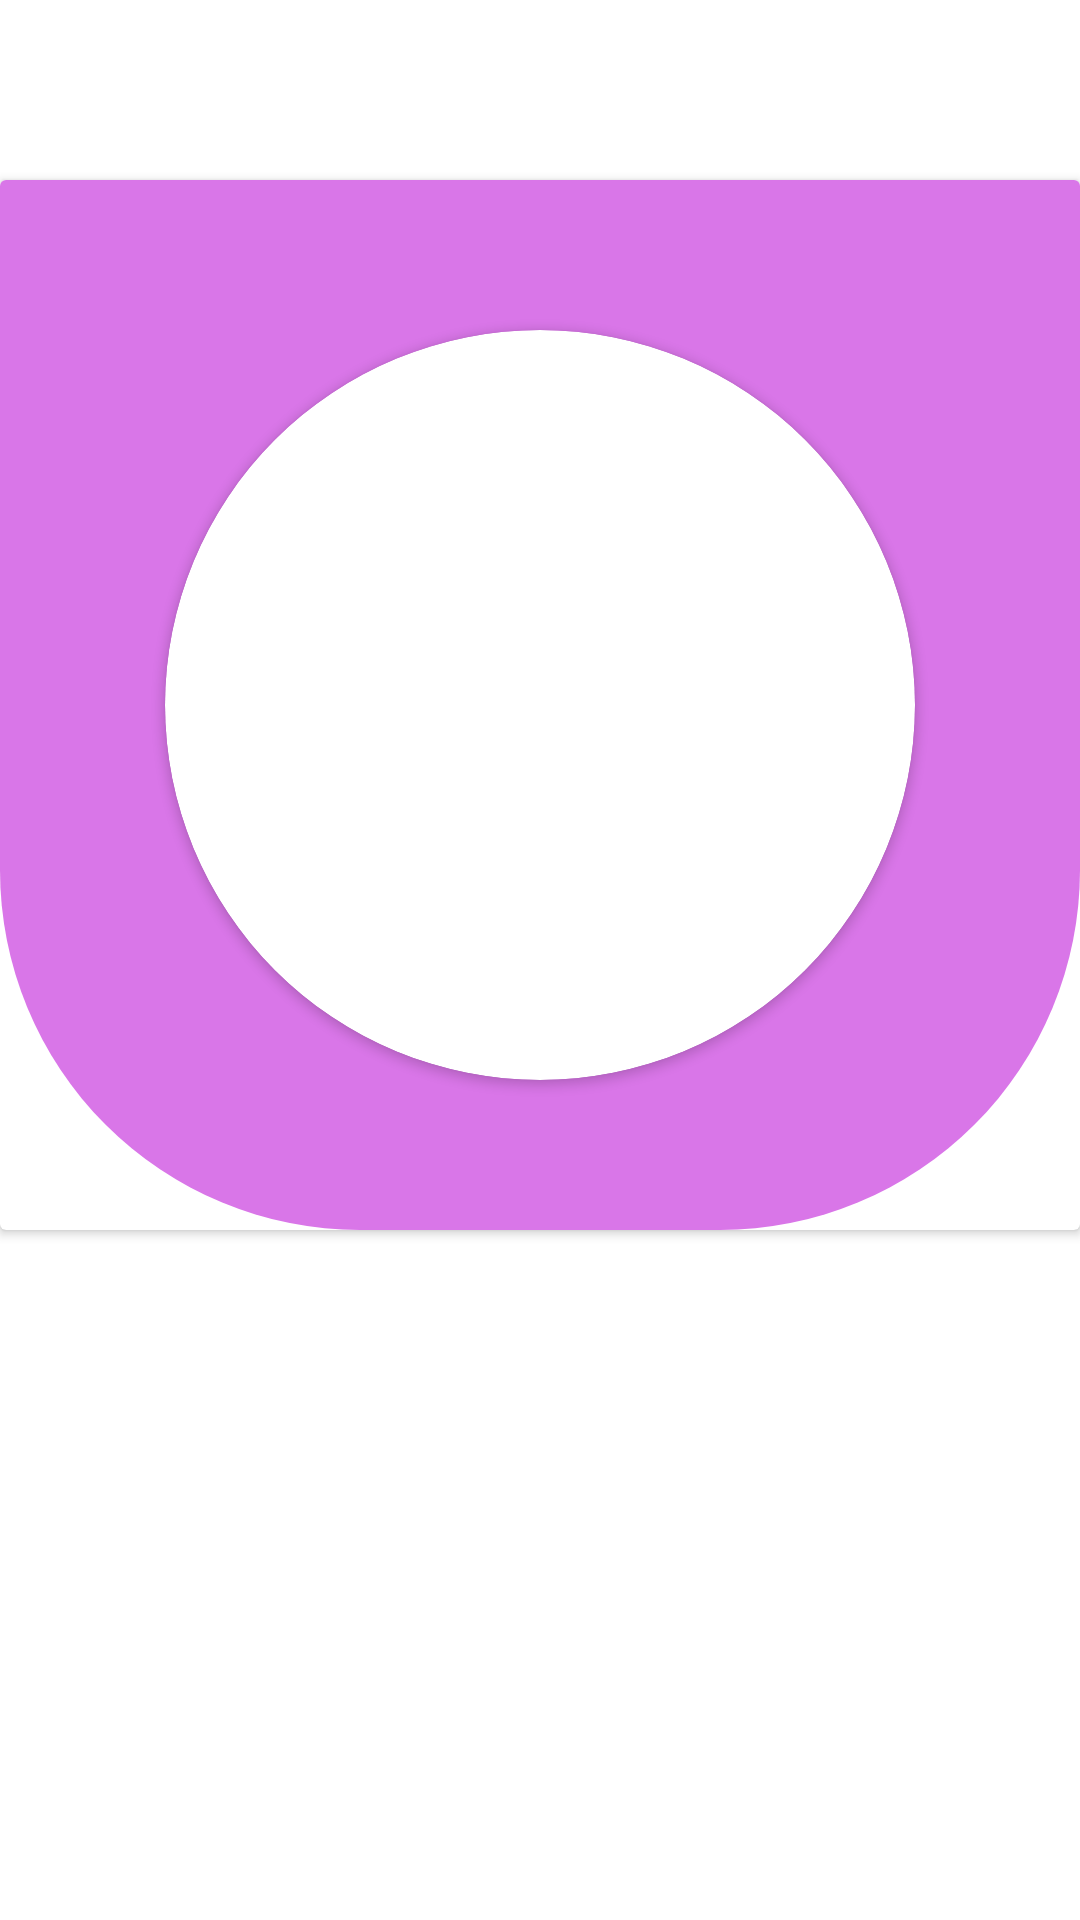

Write the Android layout XML for this screen, with the resource values it uses.
<!-- AndroidManifest.xml: application theme Theme.Aducator -->
<!-- res/layout/activity_profile.xml -->
<?xml version="1.0" encoding="utf-8"?>
<LinearLayout xmlns:android="http://schemas.android.com/apk/res/android"
    xmlns:app="http://schemas.android.com/apk/res-auto"
    xmlns:tools="http://schemas.android.com/tools"
    android:layout_width="match_parent"
    android:layout_height="match_parent"
    android:orientation="vertical"
    tools:context=".profile">


    <LinearLayout
        android:layout_width="match_parent"
        android:layout_height="60dp">
        <ImageView
            android:layout_width="50dp"
            android:layout_height="match_parent"
            android:src="@drawable/back"/>
    </LinearLayout>
    <androidx.cardview.widget.CardView
        android:layout_width="match_parent"
        android:layout_height="350dp"
        >
        <LinearLayout
            android:layout_width="match_parent"
            android:layout_height="match_parent"
            android:orientation="vertical"
            android:gravity="center"
            android:background="@drawable/profile_bg"
            >

            <androidx.cardview.widget.CardView
                android:layout_width="wrap_content"
                android:layout_height="wrap_content"
                app:cardCornerRadius="200dp">
                <ImageView
                    android:layout_width="250dp"
                    android:layout_height="250dp"
                    android:src="@drawable/person"/>
            </androidx.cardview.widget.CardView>

        </LinearLayout>
    </androidx.cardview.widget.CardView>


    <LinearLayout
        android:layout_width="match_parent"
        android:layout_height="wrap_content"
        android:orientation="vertical">

    </LinearLayout>


</LinearLayout>
<!-- resources referenced by this layout -->
<resources>
  <!-- drawable profile_bg (drawable) -->
  <?xml version="1.0" encoding="utf-8"?>
  <shape xmlns:android="http://schemas.android.com/apk/res/android"
      android:shape="rectangle">
      <solid android:color="#D976E8" />
      <corners android:bottomLeftRadius="120dp" android:bottomRightRadius="120dp"/>
  </shape>
  <style name="Theme.Aducator" parent="Theme.MaterialComponents.DayNight.DarkActionBar">
          
          <item name="colorPrimary">@color/purple_500</item>
          <item name="colorPrimaryVariant">@color/purple_700</item>
          <item name="colorOnPrimary">@color/white</item>
          
          <item name="colorSecondary">@color/teal_200</item>
          <item name="colorSecondaryVariant">@color/teal_700</item>
          <item name="colorOnSecondary">@color/black</item>
          
          <item name="android:statusBarColor">?attr/colorPrimaryVariant</item>
          
      </style>
  <!-- not gathered from this repository: default colours our renderer supplied (Android Studio template values) -->
  <color name="purple_500">#FF6200EE</color>
  <color name="purple_700">#FF3700B3</color>
  <color name="teal_200">#FF03DAC5</color>
  <color name="teal_700">#FF018786</color>
  <color name="black">#FF000000</color>
  <color name="white">#FFFFFFFF</color>
</resources>
